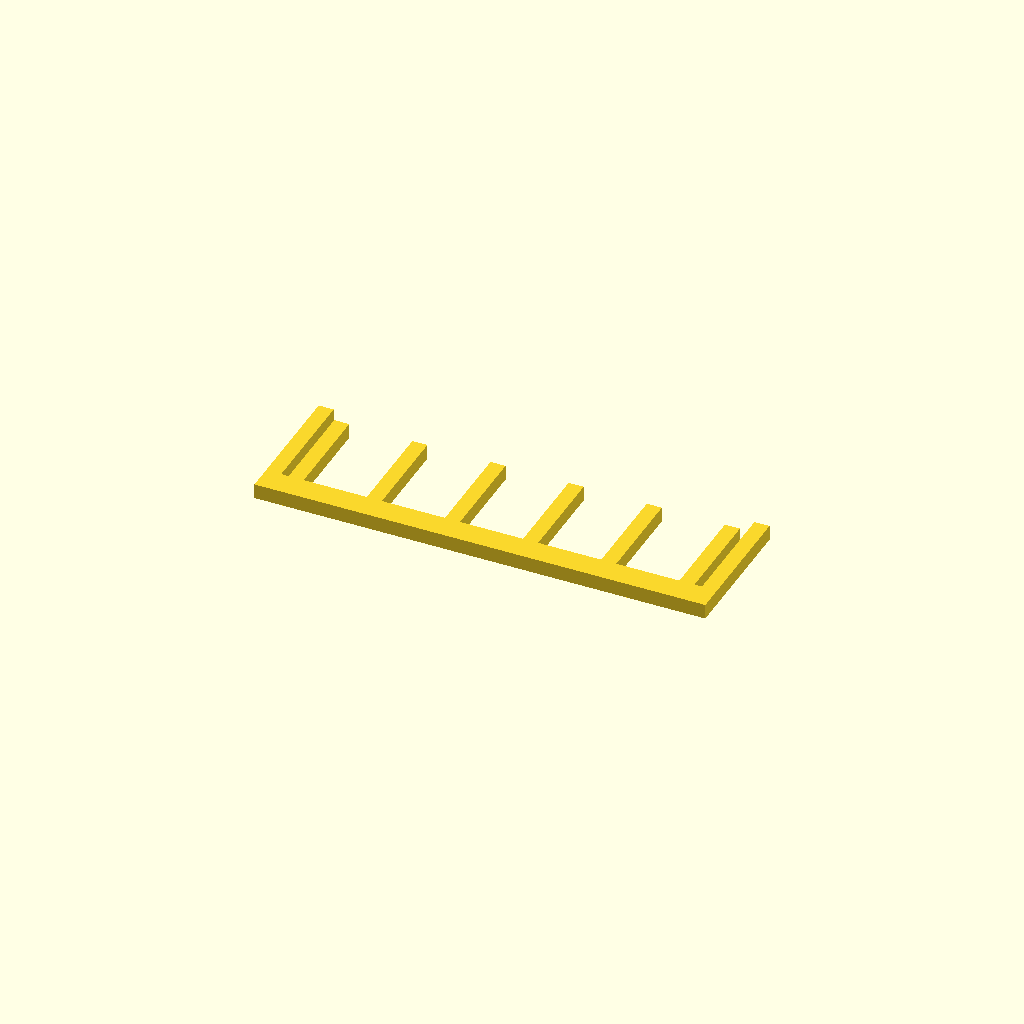
Cell 1: the model at its default parameters.
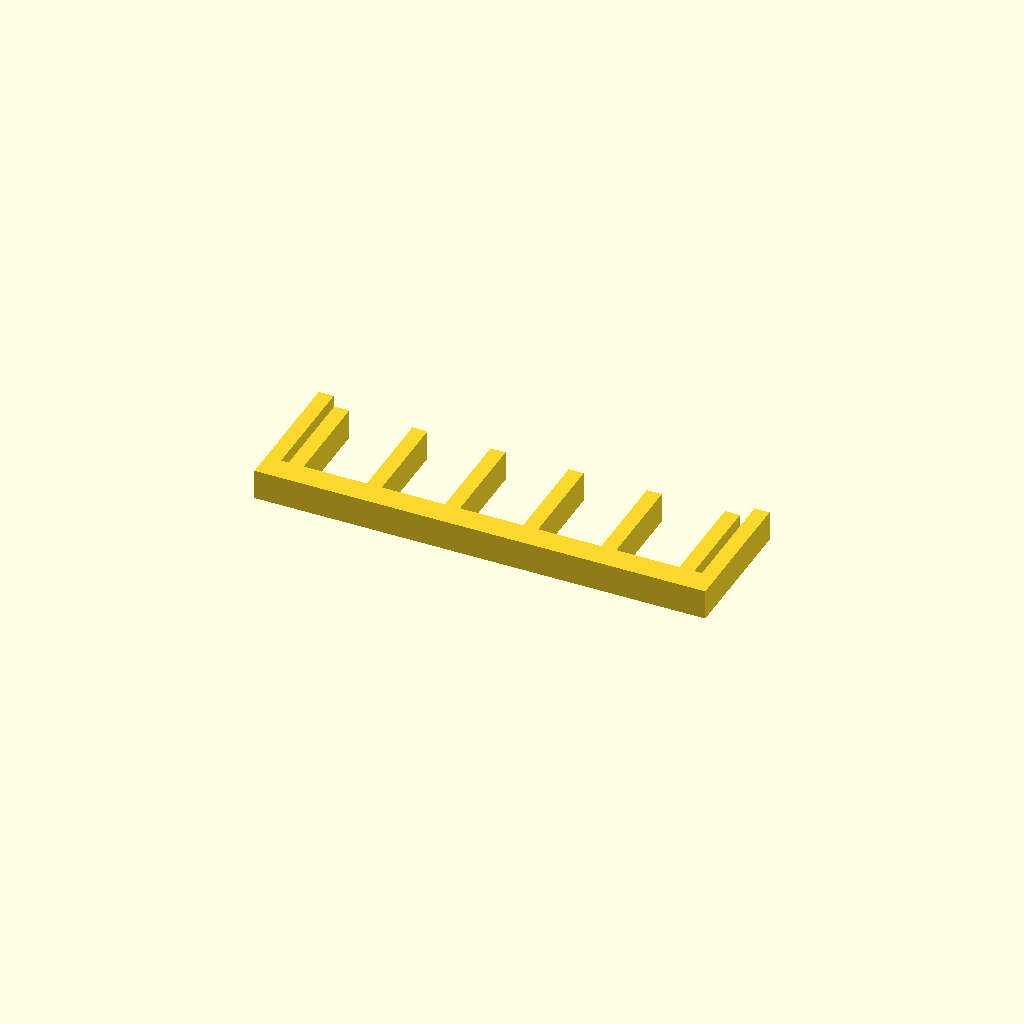
Cell 2: the same model with profile_height = 12.
One fixed orthographic camera (rotation 55°, 0°, 25°; colour scheme Cornfield) for every cell.
The OpenSCAD source (optional_data/data/sketch1/guardgrids/part_0050.scad):
$fn = 32;

// ----------------------------------------------------------------------
// Guard grille: 6 slats over a 180 x 55 mm plate
// ----------------------------------------------------------------------

// --- parameters (mm) ---
profile_height = 6;       // extrusion height
profile_points = 32;      // points of the closed outline

profile = [[0, 0], [180, 0], [180, 55], [174, 55], [174, 10], [171, 10], [171, 49], [165, 49], [165, 10], [139.8, 10], [139.8, 49], [133.8, 49], [133.8, 10], [108.6, 10], [108.6, 49], [102.6, 49], [102.6, 10], [77.4, 10], [77.4, 49], [71.4, 49], [71.4, 10], [46.2, 10], [46.2, 49], [40.2, 49], [40.2, 10], [15, 10], [15, 49], [9, 49], [9, 10], [6, 10], [6, 55], [0, 55]];  // single closed polygon, 32 points, counter clockwise

// --- the one profile operation ---
linear_extrude(height = profile_height) polygon(points = profile);
Customizer parameters (derived from the source; name, type, default, range or options):
profile_height: number, default 6
profile_points: number, default 32
